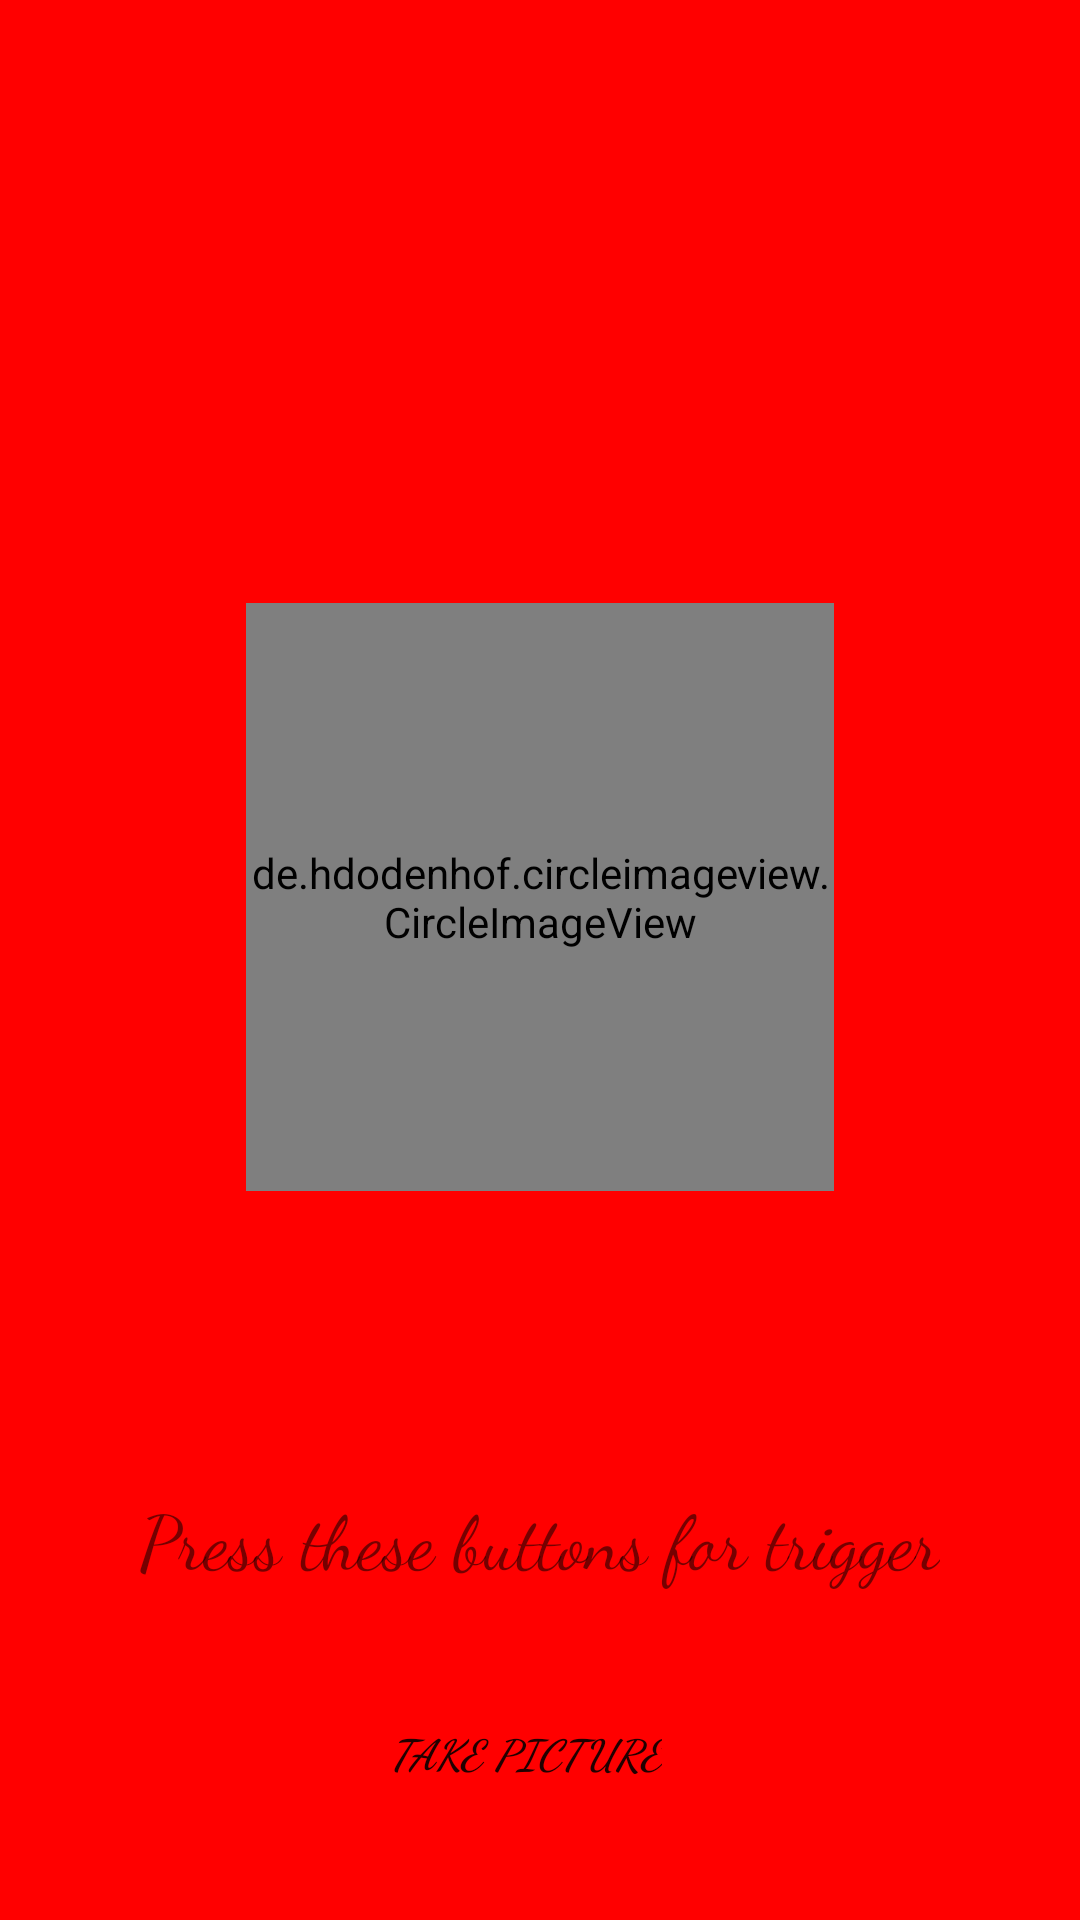

The Android layout XML behind this screen, and the referenced resources:
<!-- AndroidManifest.xml: application theme Theme.AppCompat.DayNight.DarkActionBar -->
<!-- res/layout/content_main.xml -->
<?xml version="1.0" encoding="utf-8"?>
<RelativeLayout xmlns:android="http://schemas.android.com/apk/res/android"
    xmlns:app="http://schemas.android.com/apk/res-auto"
    xmlns:tools="http://schemas.android.com/tools"
    android:layout_width="match_parent"
    android:layout_height="match_parent"
    android:background="@color/windowBackground"
    app:layout_behavior="@string/appbar_scrolling_view_behavior"
    tools:context="com.pa1.materialapp1.MainActivity"
    tools:showIn="@layout/activity_main">

    <de.hdodenhof.circleimageview.CircleImageView xmlns:app="http://schemas.android.com/apk/res-auto"
        android:id="@+id/ivPic"
        android:layout_width="196dp"
        android:layout_height="196dp"
        android:layout_above="@+id/textView"
        android:layout_centerHorizontal="true"
        android:layout_marginBottom="98dp"
        android:src="@drawable/ic_launcher_background"
        app:civ_border_color="#FF000000"
        app:civ_border_width="2dp" />

    <TextView
        android:id="@+id/textView"
        android:layout_width="wrap_content"
        android:layout_height="wrap_content"
        android:layout_above="@+id/btnTakePicture"
        android:layout_centerHorizontal="true"
        android:layout_marginBottom="30dp"
        android:fontFamily="cursive"
        android:text="Press these buttons for trigger"
        android:textSize="25dp" />

    <Button
        android:id="@+id/btnTakePicture"
        android:layout_width="wrap_content"
        android:background="@drawable/buttonstyle"
        android:fontFamily="cursive"
        android:textStyle="italic|bold"
        android:layout_height="wrap_content"
        android:layout_alignParentBottom="true"
        android:layout_alignStart="@+id/textView"
        android:layout_marginBottom="32dp"
        android:layout_marginStart="83dp"
        android:text="Take Picture" />


</RelativeLayout>
<!-- res/layout/activity_main.xml (included above) -->
<?xml version="1.0" encoding="utf-8"?>
<android.support.design.widget.CoordinatorLayout xmlns:android="http://schemas.android.com/apk/res/android"
    xmlns:app="http://schemas.android.com/apk/res-auto"
    xmlns:tools="http://schemas.android.com/tools"
    android:layout_width="match_parent"
    android:layout_height="match_parent"
    tools:context="com.pa1.materialapp1.MainActivity">

    <android.support.design.widget.AppBarLayout
        android:layout_width="match_parent"
        android:layout_height="wrap_content"
        android:theme="@style/AppTheme.AppBarOverlay">

        <android.support.v7.widget.Toolbar
            android:id="@+id/toolbar"
            android:layout_width="match_parent"
            android:layout_height="?attr/actionBarSize"
            android:background="?attr/colorPrimary"
            app:popupTheme="@style/AppTheme.PopupOverlay" />

    </android.support.design.widget.AppBarLayout>

    <include layout="@layout/content_main" />

    <android.support.design.widget.FloatingActionButton
        android:id="@+id/fab"
        android:layout_width="wrap_content"
        android:layout_height="wrap_content"
        android:layout_gravity="bottom|end"
        android:layout_margin="@dimen/fab_margin"
        app:srcCompat="@android:drawable/ic_dialog_email" />

</android.support.design.widget.CoordinatorLayout>
<!-- resources referenced by this layout -->
<resources>
  <color name="windowBackground">#FF00</color>
  <style name="AppTheme.AppBarOverlay" parent="ThemeOverlay.AppCompat.Dark.ActionBar" />
  <style name="AppTheme.PopupOverlay" parent="ThemeOverlay.AppCompat.Light" />
</resources>
